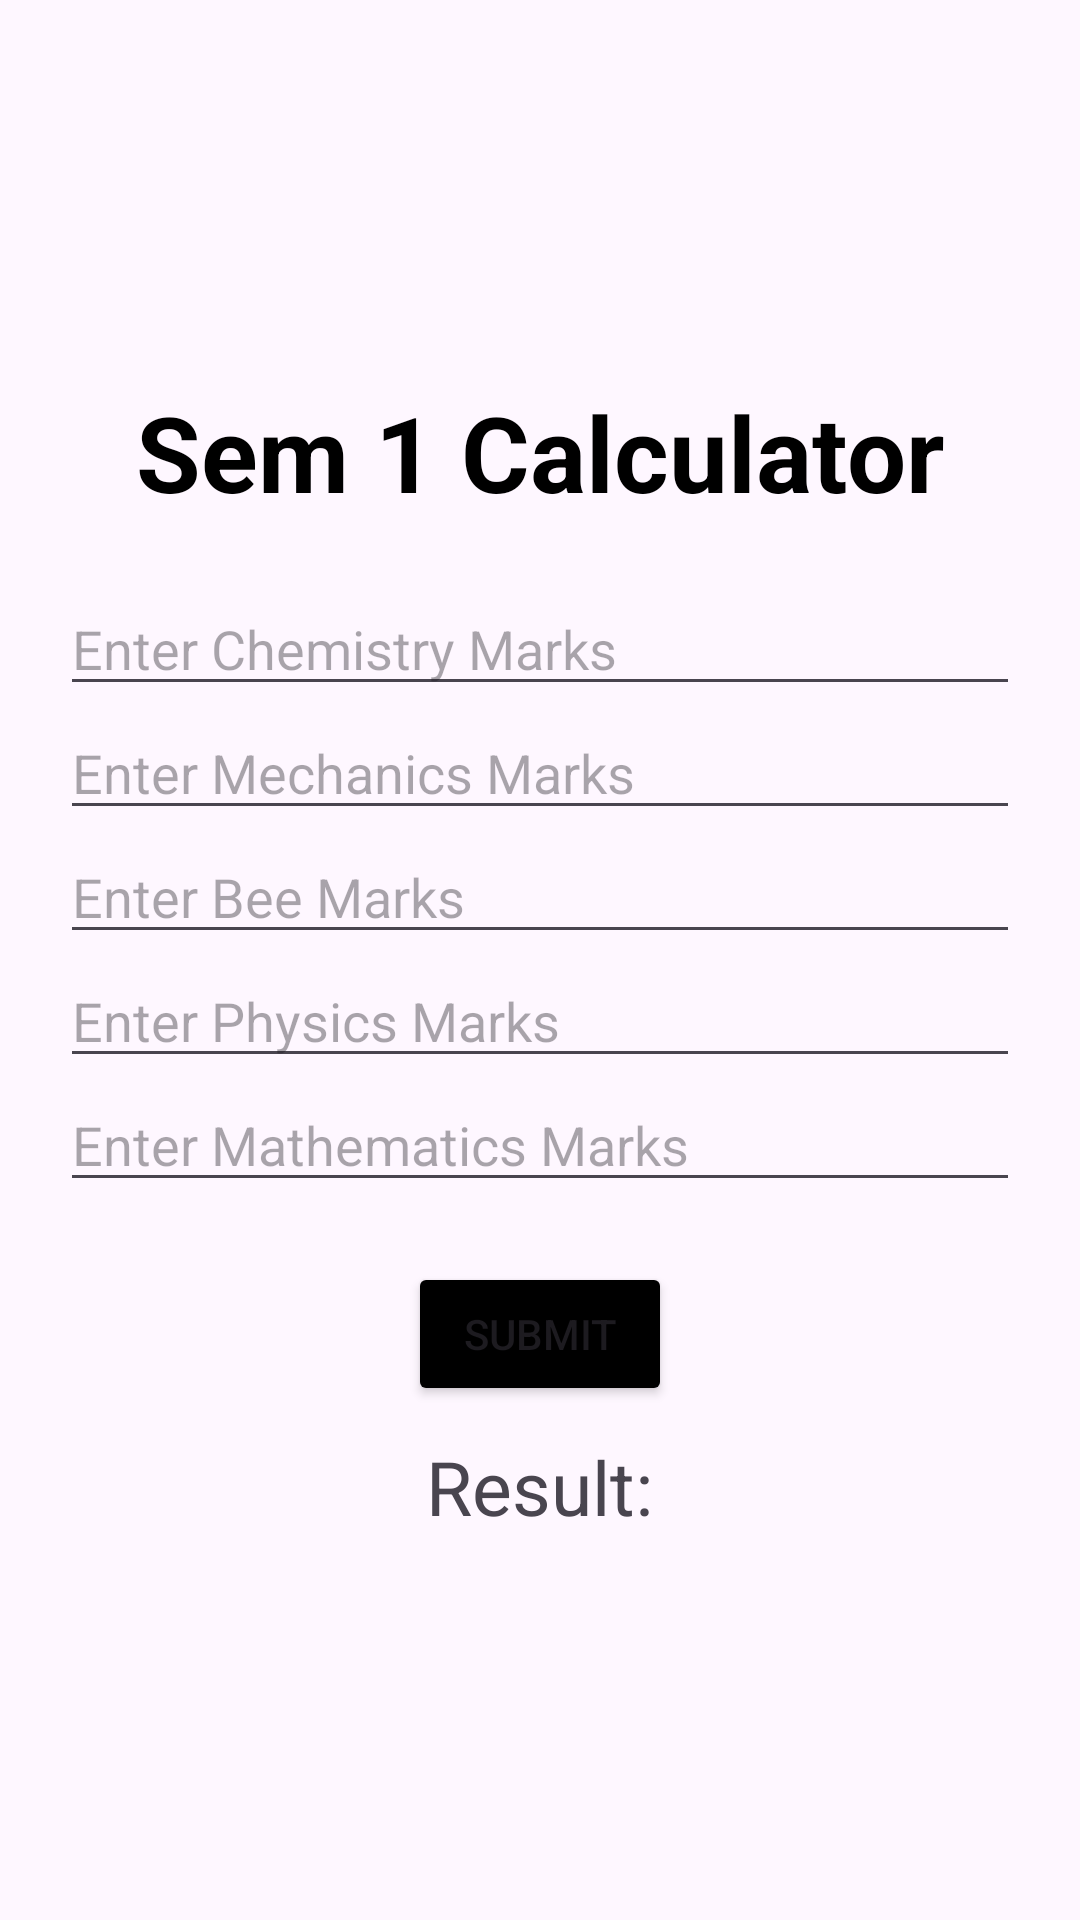

Produce the Android XML layout that renders to this screen, including the resource entries it uses.
<!-- AndroidManifest.xml: application theme Theme.CGPA_Calc -->
<!-- res/layout/fragment_sem1frag.xml -->
<?xml version="1.0" encoding="utf-8"?>
<LinearLayout xmlns:android="http://schemas.android.com/apk/res/android"
    xmlns:tools="http://schemas.android.com/tools"
    android:layout_width="match_parent"
    android:orientation="vertical"
    android:gravity="center"
    android:padding="20dp"
    android:layout_height="match_parent"
    tools:context=".sem1frag">


    <TextView
        android:layout_width="wrap_content"
        android:layout_height="wrap_content"
        android:text="Sem 1 Calculator"
        android:textColor="@color/black"
        android:textSize="35sp"
        android:layout_marginBottom="20dp"
        android:textStyle="bold"
        />

    <EditText
        android:layout_width="match_parent"
        android:layout_height="wrap_content"
        android:id="@+id/Chemmarks1"
        android:inputType="number"
        android:hint="Enter Chemistry Marks" />

    <EditText
        android:layout_width="match_parent"
        android:layout_height="wrap_content"
        android:id="@+id/Mechmarks1"
        android:inputType="number"
        android:hint="Enter Mechanics Marks" />

    <EditText
        android:layout_width="match_parent"
        android:layout_height="wrap_content"
        android:id="@+id/Beemarks1"
        android:inputType="number"
        android:hint="Enter Bee Marks" />

    <EditText
        android:layout_width="match_parent"
        android:layout_height="wrap_content"
        android:id="@+id/Phymarks1"
        android:inputType="number"
        android:hint="Enter Physics Marks" />

    <EditText
        android:layout_width="match_parent"
        android:layout_height="wrap_content"
        android:id="@+id/Mathsmarks1"
        android:inputType="number"
        android:hint="Enter Mathematics Marks" />

    <Button
        android:layout_marginTop="20dp"
        android:layout_width="wrap_content"
        android:layout_height="wrap_content"
        android:text="Submit"
        android:id="@+id/sem1butt"
        android:backgroundTint="@color/black"
        />

    <TextView
        android:layout_width="wrap_content"
        android:layout_height="wrap_content"
        android:layout_marginTop="10dp"
        android:text="Result:"
        android:id="@+id/result"
        android:textSize="25sp"/>


</LinearLayout>
<!-- resources referenced by this layout -->
<resources>
  <color name="black">#FF000000</color>
  <style name="Theme.CGPA_Calc" parent="Base.Theme.CGPA_Calc" />
  <style name="Base.Theme.CGPA_Calc" parent="Theme.Material3.DayNight.NoActionBar">
          
          
      </style>
</resources>
